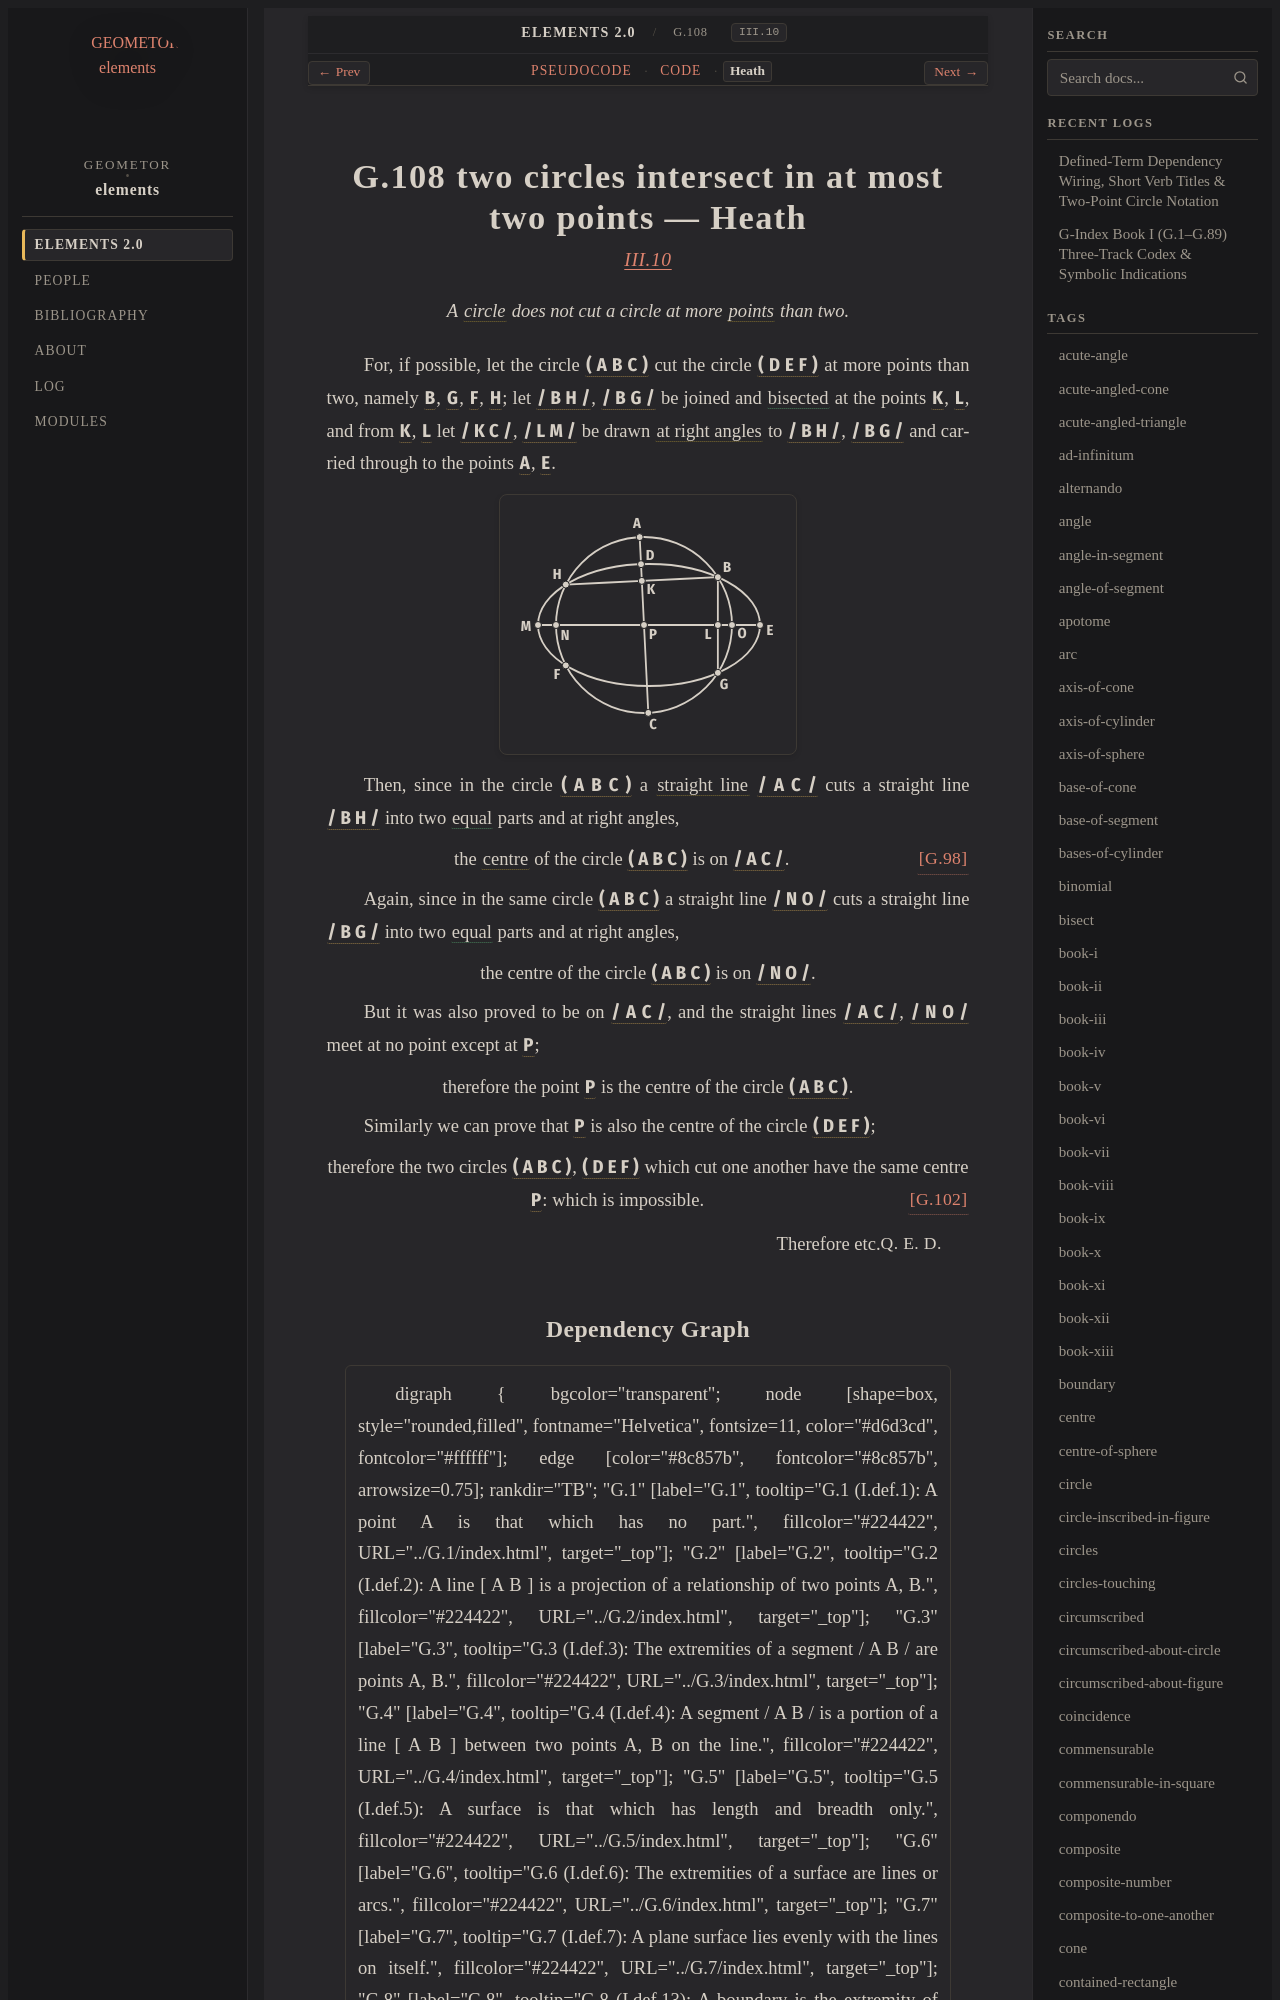

repository: geometor/elements · page: elements2/G.108/heath.html · generator: sphinx

:canonical_id: G.108
:original_id: III.10
:title: G.108 two circles intersect in at most two points
:volume: II
:book: III
:type: prop

G.108 two circles intersect in at most two points — Heath
=========================================================

.. rubric:: `III.10 <https://geometor.github.io/euclid/heath/volume_II/book_iii/propositions/10/>`_

.. enunciation::

   A :term:`circle <G.10>` does not cut a circle at more :term:`points <G.1>` than two.

For, if possible, let the circle :g:`( A B C ) <g1:( A B C )>` cut the circle :g:`( D E F ) <g1:( D E F )>` at more points than two, namely :g:`B <g1:B>`, :g:`G <g1:G>`, :g:`F <g1:F>`, :g:`H <g1:H>`; let :g:`/ B H / <g1:/ B H />`, :g:`/ B G / <g1:/ B G />` be joined and :eq:`bisected <g1:/ B K / = g1:/ K H /; g1:/ B L / = g1:/ L G />` at the points :g:`K <g1:K>`, :g:`L <g1:L>`, and from :g:`K <g1:K>`, :g:`L <g1:L>` let :g:`/ K C / <g1:/ K C />`, :g:`/ L M / <g1:/ L M />` be drawn :term:`at right angles <G.33>` to :g:`/ B H / <g1:/ B H />`, :g:`/ B G / <g1:/ B G />` and carried through to the points :g:`A <g1:A>`, :g:`E <g1:E>`.

.. picture:: g1.svg
   :alt: Diagram for Proposition 10

Then, since in the circle :g:`( A B C ) <g1:( A B C )>` a :term:`straight line <G.4>` :g:`/ A C / <g1:/ A C />` cuts a straight line :g:`/ B H / <g1:/ B H />` into two :eq:`equal <g1:/ B K / = g1:/ K H />` parts and at right angles,

.. assertion:: [G.98] <G.98>

   the :term:`centre <G.11>` of the circle :g:`( A B C ) <g1:( A B C )>` is on :g:`/ A C / <g1:/ A C />`.

Again, since in the same circle :g:`( A B C ) <g1:( A B C )>` a straight line :g:`/ N O / <g1:/ N O />` cuts a straight line :g:`/ B G / <g1:/ B G />` into two :eq:`equal <g1:/ B L / = g1:/ L G />` parts and at right angles,

.. assertion::

   the centre of the circle :g:`( A B C ) <g1:( A B C )>` is on :g:`/ N O / <g1:/ N O />`.

But it was also proved to be on :g:`/ A C / <g1:/ A C />`, and the straight lines :g:`/ A C / <g1:/ A C />`, :g:`/ N O / <g1:/ N O />` meet at no point except at :g:`P <g1:P>`;

.. assertion::

   therefore the point :g:`P <g1:P>` is the centre of the circle :g:`( A B C ) <g1:( A B C )>`.

Similarly we can prove that :g:`P <g1:P>` is also the centre of the circle :g:`( D E F ) <g1:( D E F )>`;

.. assertion::

   therefore the two circles :g:`( A B C ) <g1:( A B C )>`, :g:`( D E F ) <g1:( D E F )>` which cut one another have the same centre :g:`P <g1:P>`: which is impossible. :just:`[G.102] <G.102>`

.. qed::

   Therefore etc. :just:`Q. E. D.`
